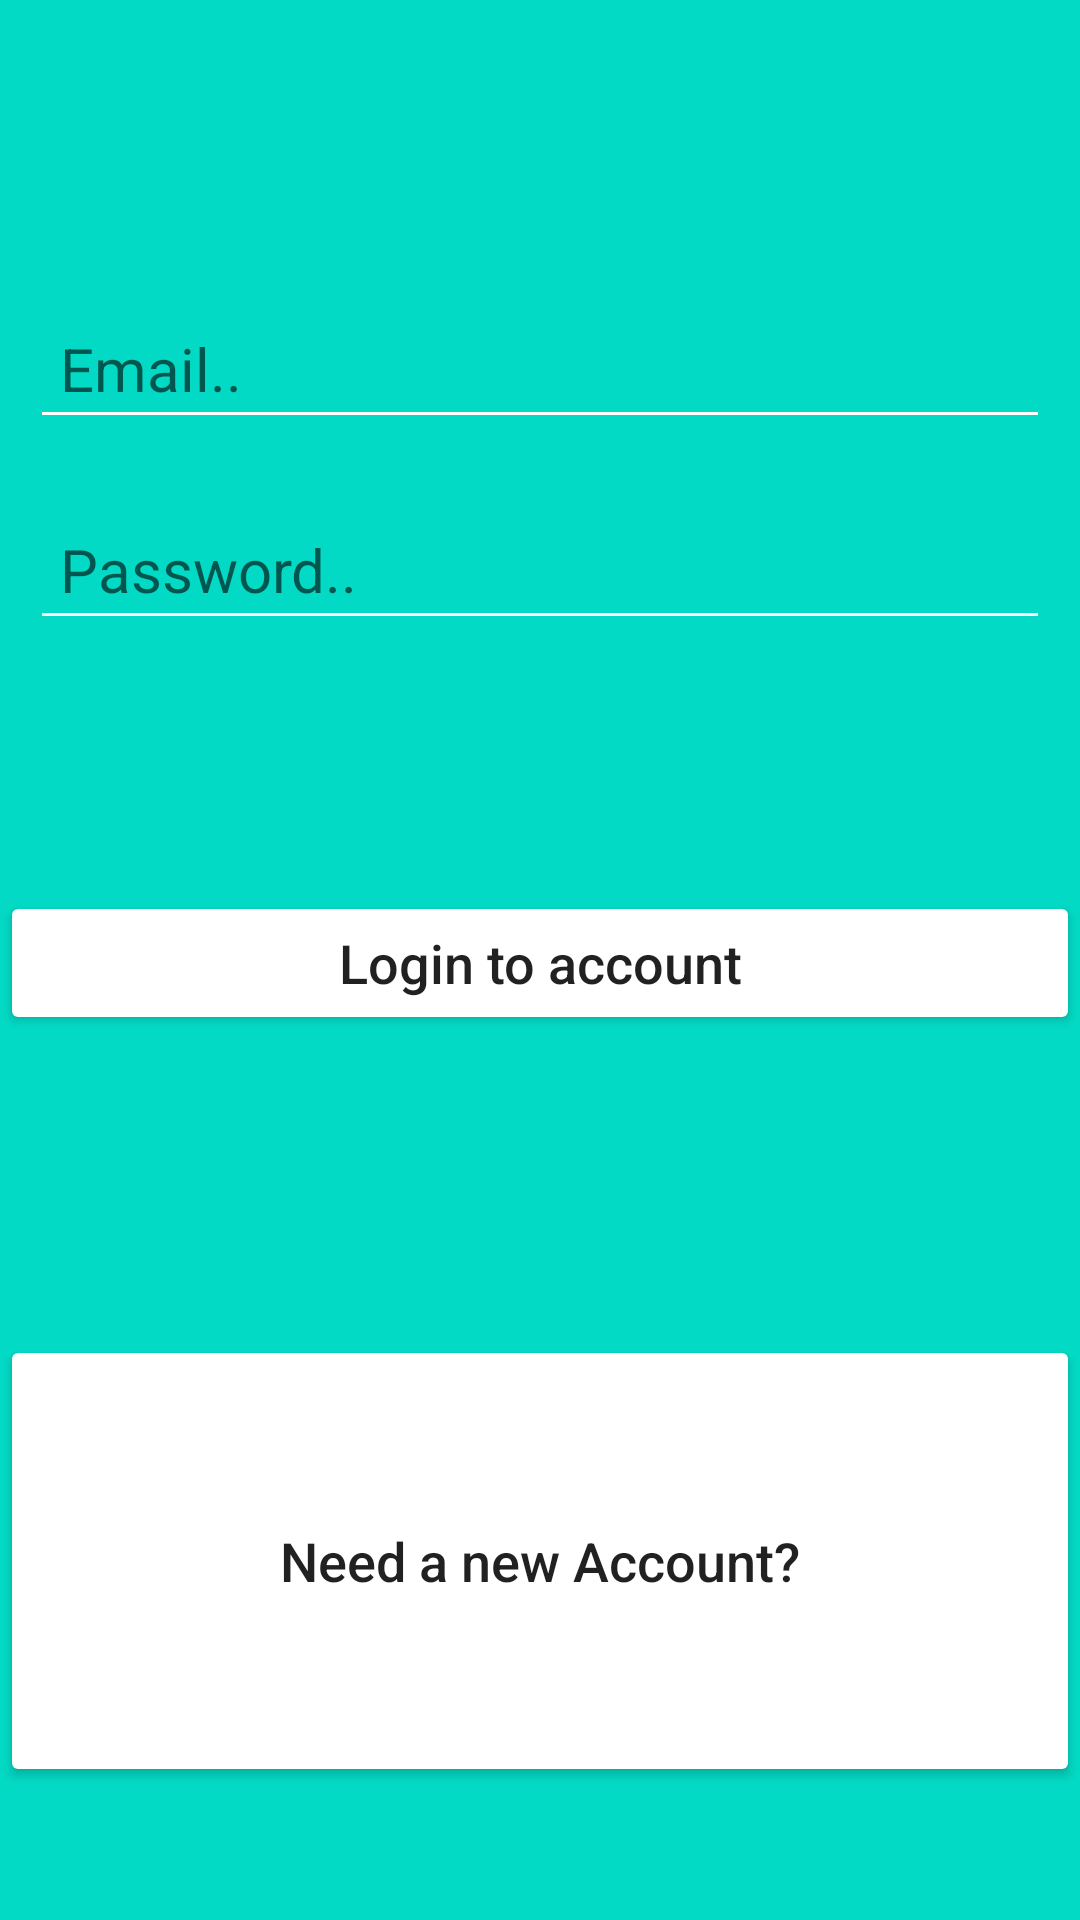

This screen was rendered from an Android layout file. Write that file and the resources it references.
<!-- AndroidManifest.xml: application theme AppTheme -->
<!-- res/layout/activity_login.xml -->
<?xml version="1.0" encoding="utf-8"?>
<LinearLayout xmlns:android="http://schemas.android.com/apk/res/android"
    xmlns:app="http://schemas.android.com/apk/res-auto"
    xmlns:tools="http://schemas.android.com/tools"
    android:layout_width="match_parent"
    android:layout_height="match_parent"
    android:background="@color/colorAccent"
    android:orientation="vertical"
    android:weightSum="2">

    <ProgressBar
        android:id="@+id/login_progress"
        style="?android:attr/progressBarStyleHorizontal"
        android:layout_width="0dp"
        android:layout_height="wrap_content"
        android:indeterminate="true"
        android:visibility="invisible"
        tools:ignore="Suspicious0dp">

    </ProgressBar>

    <LinearLayout
        android:layout_width="match_parent"
        android:layout_height="wrap_content"
        android:layout_weight="1"
        android:gravity="center"
        android:orientation="vertical">

        <EditText
            android:id="@+id/edit_email"
            android:layout_width="match_parent"
            android:layout_height="wrap_content"
            android:layout_margin="10dp"
            android:backgroundTint="@android:color/white"
            android:ems="10"
            android:hint="Email.."
            android:padding="10dp"
            android:textColor="@android:color/white"
            android:textSize="20sp" />

        <EditText
            android:id="@+id/edit_pass"
            android:layout_width="match_parent"
            android:layout_height="wrap_content"
            android:layout_margin="10dp"
            android:backgroundTint="@android:color/white"
            android:hint="Password.."
            android:padding="10dp"
            android:textColor="@android:color/white"
            android:textSize="20sp" />
    </LinearLayout>

    <LinearLayout
        android:layout_width="match_parent"
        android:layout_height="wrap_content"
        android:layout_weight="1"
        android:orientation="vertical"
        android:weightSum="1">

        <Button
            android:id="@+id/btn_login"
            android:layout_width="match_parent"
            android:layout_height="wrap_content"
            android:backgroundTint="@android:color/white"
            android:padding="10dp"
            android:text="Login to account"
            android:textAllCaps="false"
            android:textSize="18sp" />

        <Button
            android:id="@+id/btn_reg"
            android:layout_width="match_parent"
            android:layout_height="wrap_content"
            android:layout_marginTop="100dp"
            android:layout_weight=".7"
            android:backgroundTint="@android:color/white"
            android:padding="10dp"
            android:text="Need a new Account?"
            android:textAllCaps="false"
            android:textSize="18sp" />

    </LinearLayout>

</LinearLayout>
<!-- resources referenced by this layout -->
<resources>
  <style name="AppTheme" parent="Theme.AppCompat.Light.DarkActionBar">
          
          <item name="colorPrimary">@color/colorPrimary</item>
          <item name="colorPrimaryDark">@color/colorPrimaryDark</item>
          <item name="colorAccent">@color/colorAccent</item>
          <item name="windowActionBar">false</item>
          <item name="windowNoTitle">true</item>
      </style>
  <!-- not gathered from this repository: default colours our renderer supplied (Android Studio template values) -->
  <color name="colorPrimary">#FF6200EE</color>
  <color name="colorPrimaryDark">#FF3700B3</color>
  <color name="colorAccent">#FF03DAC5</color>
</resources>
